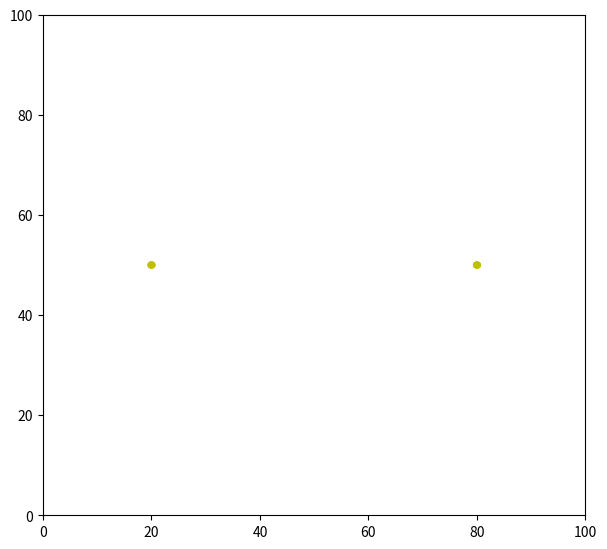

Python code for this plot:
import numpy as np
from matplotlib import pyplot as plt
from matplotlib import animation

fig = plt.figure()
fig.set_dpi(100)
fig.set_size_inches(7, 6.5)

ax = plt.axes(xlim=(0, 100), ylim=(0, 100))
patchA = plt.Circle((5, -5), 0.75, fc='y')
patchB = plt.Circle((5, -5), 0.75, fc='y')

G = 6.67 # 6,67408 × 10-11 m3 kg-1 s-2
mA = 2
mB = 2
Dt = 1

vxA = 0.05
vyA = -0.3
vxB = -0.05
vyB = 0.3

vxA = 0.05
vyA = -0.1
vxB = -0.05
vyB = 0.1

def init():
    patchA.center = (20, 50)
    patchB.center = (80, 50)
    
    ax.add_patch(patchA)
    ax.add_patch(patchB)
    
    return patchA,patchB,

def animate(i):
    xA, yA = patchA.center
    xB, yB = patchB.center

    d = np.sqrt((xA-xB)*(xA-xB)+(yA-yB)*(yA-yB))
    
    global vxA
    global vyA
    global vxB
    global vyB
    
    vxA = vxA -G*mB*(xA-xB)*Dt/(d*d*d)
    vyA = vyA -G*mB*(yA-yB)*Dt/(d*d*d)
    
    vxB = vxB -G*mA*(xB-xA)*Dt/(d*d*d)
    vyB = vyB -G*mA*(yB-yA)*Dt/(d*d*d)    
                
    xA = xA + Dt*vxA
    yA = yA + Dt*vyA
    
    patchA.center = (xA, yA)
    
    xB = xB + Dt*vxB
    yB = yB + Dt*vyB

    patchB.center = (xB, yB)
    
    return patchA,patchB,

anim = animation.FuncAnimation(fig, animate,
                               init_func=init,
                               frames=10000,
                               interval=0.1,
                               blit=True,
                               repeat=False)

plt.show()
